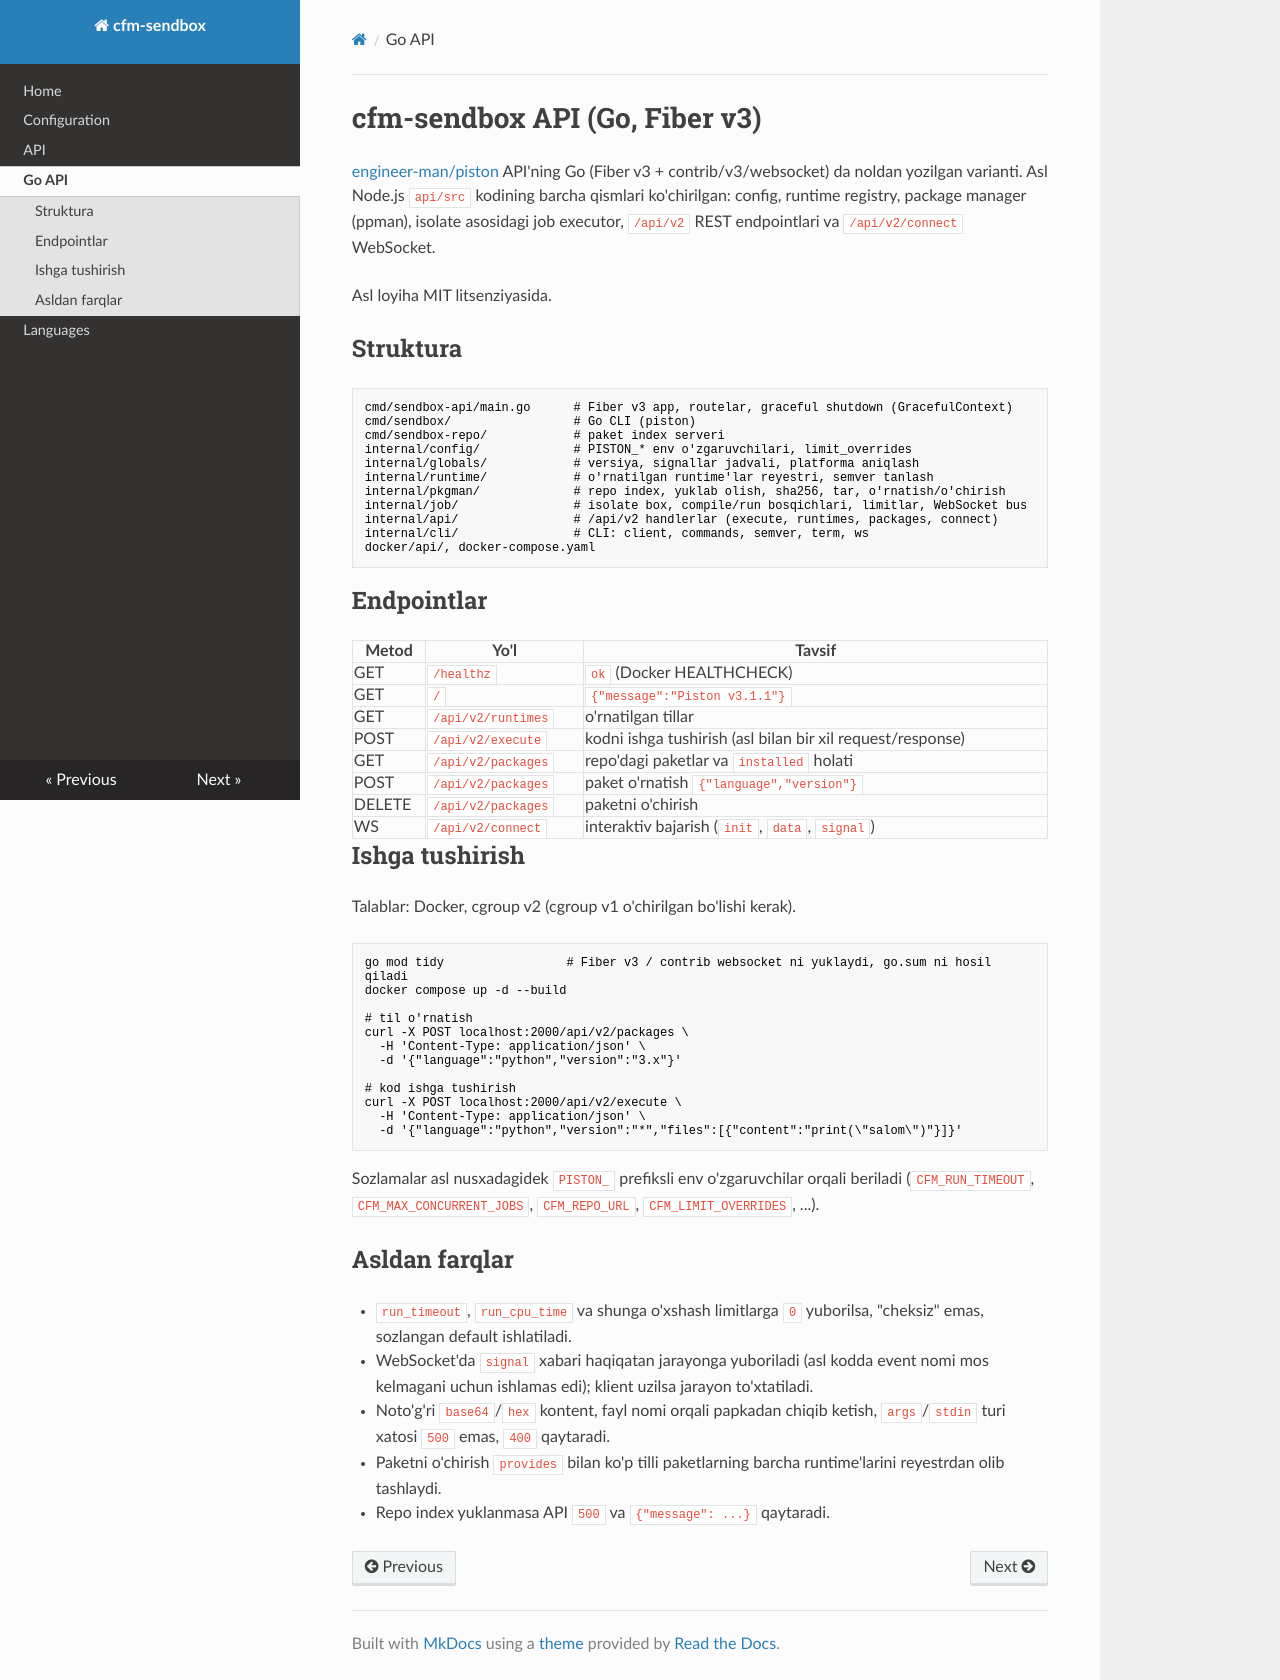

repository: Coding-for-Machine/cfm-sendbox · page: api-go/index.html · generator: mkdocs

# cfm-sendbox API (Go, Fiber v3)

[engineer-man/piston](https://github.com/engineer-man/piston) API'ning Go (Fiber v3 + contrib/v3/websocket) da noldan yozilgan varianti.
Asl Node.js `api/src` kodining barcha qismlari ko'chirilgan: config, runtime registry, package manager (ppman),
isolate asosidagi job executor, `/api/v2` REST endpointlari va `/api/v2/connect` WebSocket.

Asl loyiha MIT litsenziyasida.

## Struktura

```
cmd/sendbox-api/main.go      # Fiber v3 app, routelar, graceful shutdown (GracefulContext)
cmd/sendbox/                 # Go CLI (piston)
cmd/sendbox-repo/            # paket index serveri
internal/config/             # PISTON_* env o'zgaruvchilari, limit_overrides
internal/globals/            # versiya, signallar jadvali, platforma aniqlash
internal/runtime/            # o'rnatilgan runtime'lar reyestri, semver tanlash
internal/pkgman/             # repo index, yuklab olish, sha256, tar, o'rnatish/o'chirish
internal/job/                # isolate box, compile/run bosqichlari, limitlar, WebSocket bus
internal/api/                # /api/v2 handlerlar (execute, runtimes, packages, connect)
internal/cli/                # CLI: client, commands, semver, term, ws
docker/api/, docker-compose.yaml
```

## Endpointlar

| Metod | Yo'l | Tavsif |
|---|---|---|
| GET | `/healthz` | `ok` (Docker HEALTHCHECK) |
| GET | `/` | `{"message":"Piston v3.1.1"}` |
| GET | `/api/v2/runtimes` | o'rnatilgan tillar |
| POST | `/api/v2/execute` | kodni ishga tushirish (asl bilan bir xil request/response) |
| GET | `/api/v2/packages` | repo'dagi paketlar va `installed` holati |
| POST | `/api/v2/packages` | paket o'rnatish `{"language","version"}` |
| DELETE | `/api/v2/packages` | paketni o'chirish |
| WS | `/api/v2/connect` | interaktiv bajarish (`init`, `data`, `signal`) |

## Ishga tushirish

Talablar: Docker, cgroup v2 (cgroup v1 o'chirilgan bo'lishi kerak).

```bash
go mod tidy                 # Fiber v3 / contrib websocket ni yuklaydi, go.sum ni hosil qiladi
docker compose up -d --build

# til o'rnatish
curl -X POST localhost:2000/api/v2/packages \
  -H 'Content-Type: application/json' \
  -d '{"language":"python","version":"3.x"}'

# kod ishga tushirish
curl -X POST localhost:2000/api/v2/execute \
  -H 'Content-Type: application/json' \
  -d '{"language":"python","version":"*","files":[{"content":"print(\"salom\")"}]}'
```

Sozlamalar asl nusxadagidek `PISTON_` prefiksli env o'zgaruvchilar orqali beriladi
(`CFM_RUN_TIMEOUT`, `CFM_MAX_CONCURRENT_JOBS`, `CFM_REPO_URL`, `CFM_LIMIT_OVERRIDES`, ...).

## Asldan farqlar

- `run_timeout`, `run_cpu_time` va shunga o'xshash limitlarga `0` yuborilsa, "cheksiz" emas, sozlangan default ishlatiladi.
- WebSocket'da `signal` xabari haqiqatan jarayonga yuboriladi (asl kodda event nomi mos kelmagani uchun ishlamas edi); klient uzilsa jarayon to'xtatiladi.
- Noto'g'ri `base64`/`hex` kontent, fayl nomi orqali papkadan chiqib ketish, `args`/`stdin` turi xatosi `500` emas, `400` qaytaradi.
- Paketni o'chirish `provides` bilan ko'p tilli paketlarning barcha runtime'larini reyestrdan olib tashlaydi.
- Repo index yuklanmasa API `500` va `{"message": ...}` qaytaradi.
